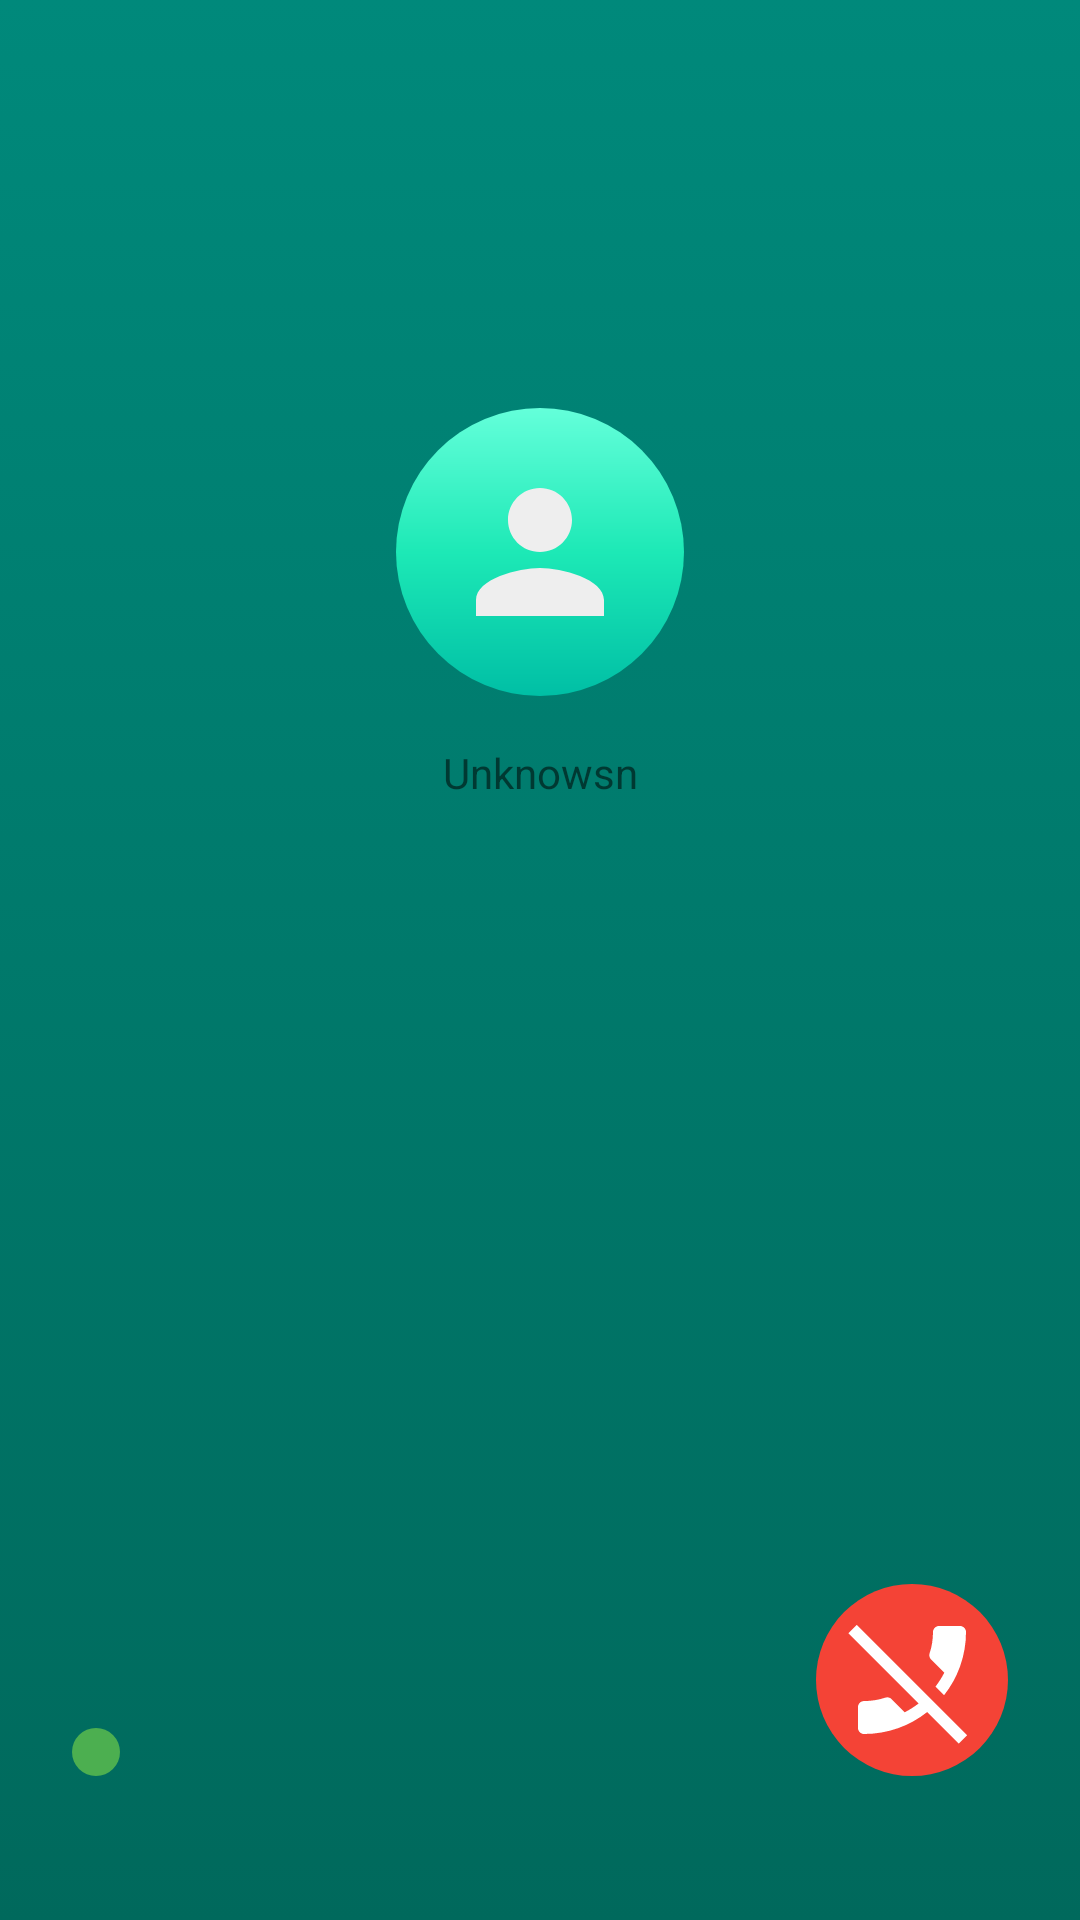

Android layout source for this screen:
<!-- AndroidManifest.xml: activity theme Theme.FakeCall.FullScreen -->
<!-- res/layout/activity_call.xml -->
<?xml version="1.0" encoding="utf-8"?>
<androidx.constraintlayout.widget.ConstraintLayout xmlns:android="http://schemas.android.com/apk/res/android"
    xmlns:app="http://schemas.android.com/apk/res-auto"
    xmlns:tools="http://schemas.android.com/tools"
    android:layout_width="match_parent"
    android:layout_height="match_parent"
    android:background="@drawable/call_activity_background"
    tools:context=".CallActivity">

    <ImageView
        android:id="@+id/caller_picture"
        android:layout_width="wrap_content"
        android:layout_height="wrap_content"

        android:padding="@dimen/default_min_padding"
        android:background="@drawable/profile_picture_background"
        android:contentDescription="@string/profile_picture"
        android:src="@drawable/person"
        app:layout_constraintBottom_toBottomOf="parent"
        app:layout_constraintEnd_toEndOf="parent"
        app:layout_constraintStart_toStartOf="parent"
        app:layout_constraintTop_toTopOf="parent"
        app:layout_constraintVertical_bias="0.25"
        />

    <TextView
        android:id="@+id/caller_name"
        android:text="Unknowsn"
        android:layout_width="wrap_content"
        android:layout_height="wrap_content"
        android:layout_margin="@dimen/default_min_margin"
        app:layout_constraintTop_toBottomOf="@id/caller_picture"
        app:layout_constraintStart_toStartOf="parent"
        app:layout_constraintEnd_toEndOf="parent"
        />

    <ImageButton
        android:id="@+id/accept_call"
        android:layout_height="wrap_content"
        android:layout_width="wrap_content"
        android:padding="@dimen/button_padding"
        android:layout_marginStart="@dimen/button_margin"
        android:layout_marginBottom="@dimen/button_margin_bottom"
        android:src="@drawable/accept_call"
        android:background="@drawable/circle_button_accept"
        android:contentDescription="@string/accept_call"
        android:onClick="onClick"
        app:layout_constraintStart_toStartOf="parent"
        app:layout_constraintBottom_toBottomOf="parent"
        />

    <ImageButton
        android:id="@+id/deny_call"
        android:layout_width="wrap_content"
        android:layout_height="wrap_content"
        android:padding="@dimen/button_padding"
        android:layout_marginEnd="@dimen/button_margin"
        android:layout_marginBottom="@dimen/button_margin_bottom"
        android:src="@drawable/deny_call"
        android:background="@drawable/circle_button_deny"
        android:onClick="onClick"
        android:contentDescription="@string/deny_call"
        app:layout_constraintEnd_toEndOf="parent"
        app:layout_constraintBottom_toBottomOf="parent"
        />

</androidx.constraintlayout.widget.ConstraintLayout>
<!-- resources referenced by this layout -->
<resources>
  <dimen name="button_margin">24dp</dimen>
  <dimen name="button_margin_bottom">48dp</dimen>
  <dimen name="button_padding">8dp</dimen>
  <dimen name="default_min_margin">16dp</dimen>
  <dimen name="default_min_padding">16dp</dimen>
  <!-- drawable call_activity_background (drawable) -->
  <?xml version="1.0" encoding="utf-8"?>
  <selector xmlns:android="http://schemas.android.com/apk/res/android">
      <item>
          <shape>
              <gradient
                  android:startColor="#00695c"
                  android:centerColor="#00796b"
                  android:endColor="#00897b"
                  android:angle="90"
                  />
          </shape>
      </item>
  </selector>
  <!-- drawable circle_button_accept (drawable) -->
  <?xml version="1.0" encoding="utf-8"?>
  <ripple xmlns:android="http://schemas.android.com/apk/res/android"
      android:color="#000"
      >
  
      <item>
          <shape android:shape="oval">
              <solid android:color="#4CAF50"/>
          </shape>
      </item>
  
  </ripple>
  <!-- drawable circle_button_deny (drawable) -->
  <?xml version="1.0" encoding="utf-8"?>
  <ripple xmlns:android="http://schemas.android.com/apk/res/android"
      android:color="#000"
      >
  
      <item>
          <shape android:shape="oval">
              <solid android:color="#F44336"/>
          </shape>
      </item>
  
  </ripple>
  <!-- drawable deny_call (drawable) -->
  <vector android:height="48dp" android:tint="#FFFFFF"
      android:viewportHeight="24" android:viewportWidth="24"
      android:width="48dp" xmlns:android="http://schemas.android.com/apk/res/android">
      <path android:fillColor="@android:color/white" android:pathData="M17.34,14.54l-1.43,-1.43c0.56,-0.73 1.05,-1.5 1.47,-2.32l-2.2,-2.2c-0.28,-0.28 -0.36,-0.67 -0.25,-1.02 0.37,-1.12 0.57,-2.32 0.57,-3.57 0,-0.55 0.45,-1 1,-1L20,3c0.55,0 1,0.45 1,1 0,3.98 -1.37,7.64 -3.66,10.54zM14.52,17.35C11.63,19.64 7.97,21 4,21c-0.55,0 -1,-0.45 -1,-1v-3.49c0,-0.55 0.45,-1 1,-1 1.24,0 2.45,-0.2 3.57,-0.57 0.35,-0.12 0.75,-0.03 1.02,0.24l2.2,2.2c0.81,-0.42 1.58,-0.9 2.3,-1.46L1.39,4.22l1.42,-1.41L21.19,21.2l-1.41,1.41 -5.26,-5.26z"/>
  </vector>
  <!-- drawable person (drawable) -->
  <vector android:height="64dp" android:tint="#EEEEEE"
      android:viewportHeight="24" android:viewportWidth="24"
      android:width="64dp" xmlns:android="http://schemas.android.com/apk/res/android">
      <path android:fillColor="@android:color/white" android:pathData="M12,12c2.21,0 4,-1.79 4,-4s-1.79,-4 -4,-4 -4,1.79 -4,4 1.79,4 4,4zM12,14c-2.67,0 -8,1.34 -8,4v2h16v-2c0,-2.66 -5.33,-4 -8,-4z"/>
  </vector>
  <!-- drawable profile_picture_background (drawable) -->
  <?xml version="1.0" encoding="utf-8"?>
  <ripple xmlns:android="http://schemas.android.com/apk/res/android"
      android:color="#dddddd"
      >
      <item>
          <shape android:shape="oval">
              <gradient
                  android:type="linear"
                  android:angle="-90"
                  android:startColor="#64ffda"
                  android:centerColor="#1de9b6"
                  android:endColor="#00bfa5"
                  />
          </shape>
      </item>
  </ripple>
  <string name="accept_call">Accept Call</string>
  <string name="deny_call">Deny Call</string>
  <string name="profile_picture">Contact profile picture</string>
  <style name="Theme.FakeCall.FullScreen" parent="Theme.MaterialComponents.DayNight.NoActionBar">
          <item name="android:windowNoTitle">true</item>
          <item name="android:windowActionBar">false</item>
          <item name="android:windowFullscreen">true</item>
          <item name="android:windowContentOverlay">@null</item>
      </style>
</resources>
